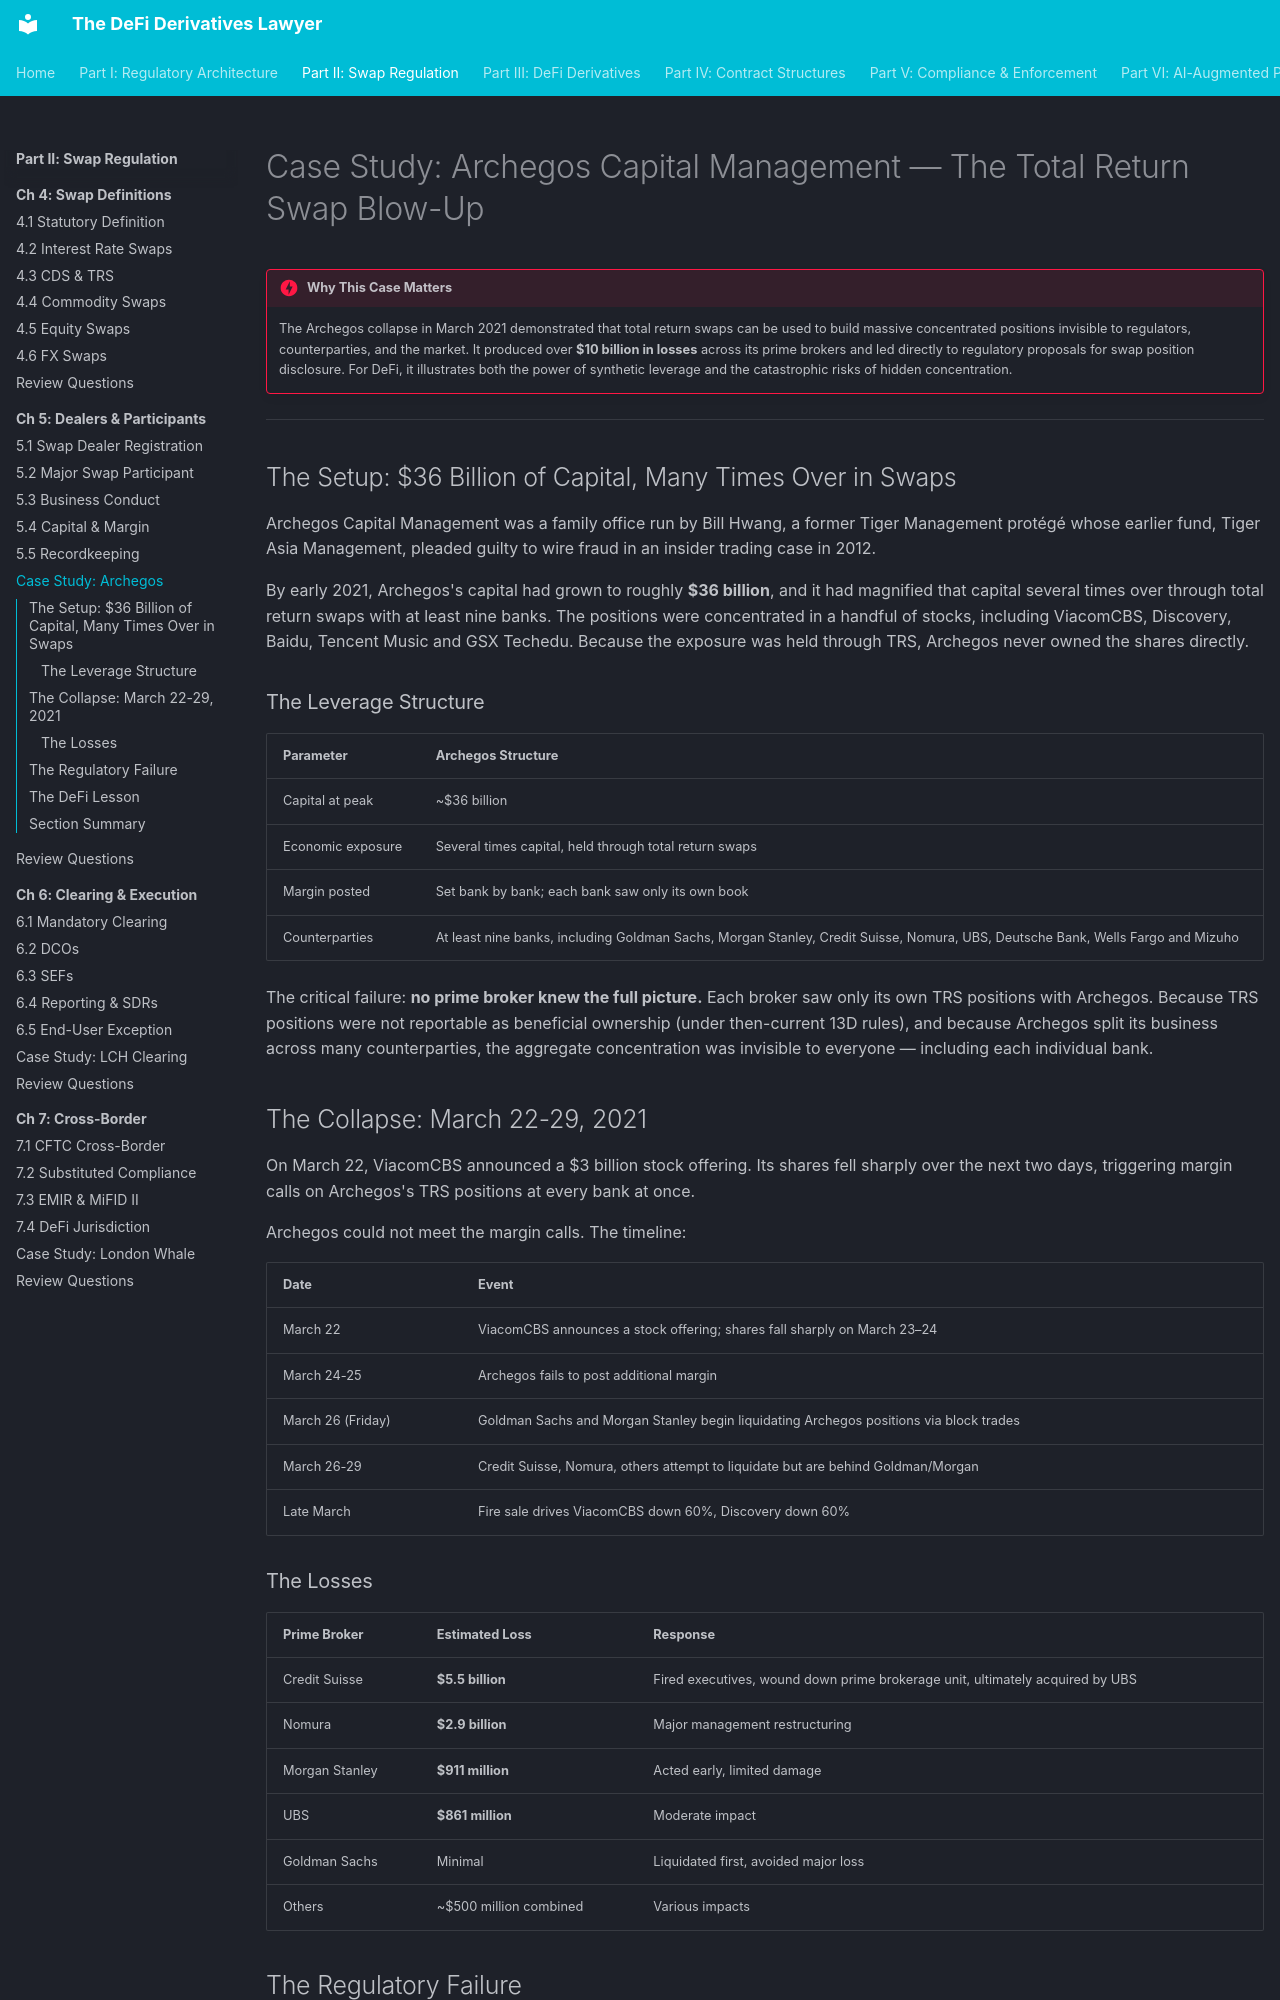

repository: Esoterics611/defi-derivatives-law · page: part-2-swap-regulation/chapter-5-dealers-participants/case-study-archegos/index.html · generator: mkdocs

# Case Study: Archegos Capital Management — The Total Return Swap Blow-Up

!!! danger "Why This Case Matters"
    The Archegos collapse in March 2021 demonstrated that total return swaps can be used to build massive concentrated positions invisible to regulators, counterparties, and the market. It produced over **$10 billion in losses** across its prime brokers and led directly to regulatory proposals for swap position disclosure. For DeFi, it illustrates both the power of synthetic leverage and the catastrophic risks of hidden concentration.


---

## The Setup: $36 Billion of Capital, Many Times Over in Swaps

Archegos Capital Management was a family office run by Bill Hwang, a former Tiger Management protégé whose earlier fund, Tiger Asia Management, pleaded guilty to wire fraud in an insider trading case in 2012.

By early 2021, Archegos's capital had grown to roughly **$36 billion**, and it had magnified that capital several times over through total return swaps with at least nine banks. The positions were concentrated in a handful of stocks, including ViacomCBS, Discovery, Baidu, Tencent Music and GSX Techedu. Because the exposure was held through TRS, Archegos never owned the shares directly.

### The Leverage Structure

| Parameter | Archegos Structure |
|-----------|-------------------|
| Capital at peak | ~$36 billion |
| Economic exposure | Several times capital, held through total return swaps |
| Margin posted | Set bank by bank; each bank saw only its own book |
| Counterparties | At least nine banks, including Goldman Sachs, Morgan Stanley, Credit Suisse, Nomura, UBS, Deutsche Bank, Wells Fargo and Mizuho |

The critical failure: **no prime broker knew the full picture.** Each broker saw only its own TRS positions with Archegos. Because TRS positions were not reportable as beneficial ownership (under then-current 13D rules), and because Archegos split its business across many counterparties, the aggregate concentration was invisible to everyone — including each individual bank.

## The Collapse: March 22-29, 2021

On March 22, ViacomCBS announced a $3 billion stock offering. Its shares fell sharply over the next two days, triggering margin calls on Archegos's TRS positions at every bank at once.

Archegos could not meet the margin calls. The timeline:

| Date | Event |
|------|-------|
| March 22 | ViacomCBS announces a stock offering; shares fall sharply on March 23–24 |
| March 24-25 | Archegos fails to post additional margin |
| March 26 (Friday) | Goldman Sachs and Morgan Stanley begin liquidating Archegos positions via block trades |
| March 26-29 | Credit Suisse, Nomura, others attempt to liquidate but are behind Goldman/Morgan |
| Late March | Fire sale drives ViacomCBS down 60%, Discovery down 60% |

### The Losses

| Prime Broker | Estimated Loss | Response |
|-------------|---------------|----------|
| Credit Suisse | **$5.5 billion** | Fired executives, wound down prime brokerage unit, ultimately acquired by UBS |
| Nomura | **$2.9 billion** | Major management restructuring |
| Morgan Stanley | **$911 million** | Acted early, limited damage |
| UBS | **$861 million** | Moderate impact |
| Goldman Sachs | Minimal | Liquidated first, avoided major loss |
| Others | ~$500 million combined | Various impacts |
